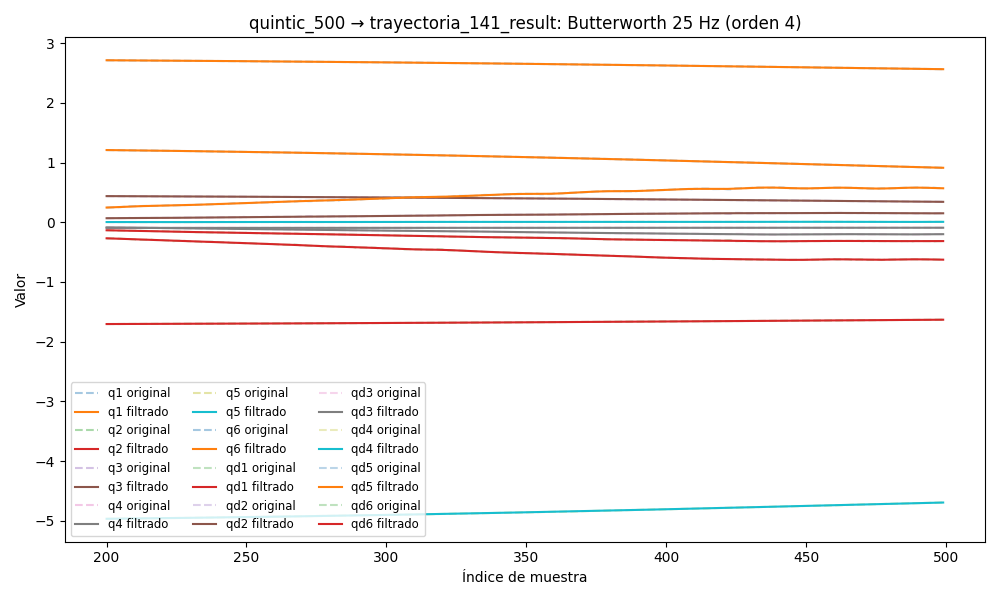

The data file committed next to this chart (first rows):
timestamp, q1, q2, q3, q4, q5, q6, qd1, qd2, qd3, qd4, qd5, qd6, tau1, tau2, tau3, tau4, tau5, tau6
1749035376, 2.733, -1.714, 0.4509, -0.09546, -5.004, 1.251, -0.004726, 0.001902, 0.0001352, 8.142390051310883e-07, 0.001665, -0.0002327, 0.09324, -0.2943, -0.3856, -0.4402, 0.07737, -0.09631
1749035376, 2.733, -1.714, 0.4509, -0.09546, -5.004, 1.251, -0.004501, 0.001936, 0.0001069, 8.896796525274815e-07, 0.001763, -0.0002165, 0.07011, -0.3194, -0.386, -0.4421, 0.08887, -0.1128
1749035376, 2.733, -1.714, 0.4509, -0.09546, -5.004, 1.251, -0.004271, 0.001962, 8.192608696797735e-05, 9.36177726605887e-07, 0.00185, -0.000204, 0.07011, -0.3194, -0.386, -0.4421, 0.08887, -0.1128
1749035376, 2.733, -1.714, 0.451, -0.09546, -5.004, 1.251, -0.004031, 0.001971, 6.311412030181664e-05, 9.353954307147677e-07, 0.001916, -0.0001966, 0.05535, -0.3104, -0.3894, -0.4387, 0.08888, -0.1089
1749035376, 2.733, -1.714, 0.451, -0.09545, -5.004, 1.251, -0.003779, 0.001959, 5.2858839489411804e-05, 8.688032546218283e-07, 0.001953, -0.0001957, 0.08476, -0.2985, -0.3832, -0.4424, 0.1025, -0.1125
1749035376, 2.733, -1.714, 0.451, -0.09545, -5.004, 1.251, -0.003514, 0.001921, 5.3016249133353814e-05, 7.198769548626826e-07, 0.001958, -0.0002023, 0.06544, -0.3337, -0.3911, -0.4419, 0.09284, -0.1076
1749035376, 2.733, -1.714, 0.451, -0.09545, -5.004, 1.251, -0.003236, 0.001856, 6.475410315109107e-05, 4.7670647040621677e-07, 0.001927, -0.0002172, 0.06544, -0.3337, -0.3911, -0.4419, 0.09284, -0.1076
1749035376, 2.733, -1.714, 0.451, -0.09545, -5.004, 1.251, -0.00295, 0.001765, 8.846310187228114e-05, 1.3480898514825027e-07, 0.001862, -0.0002403, 0.04867, -0.3378, -0.393, -0.4524, 0.1032, -0.1009
1749035376, 2.733, -1.714, 0.451, -0.09545, -5.004, 1.251, -0.002659, 0.001652, 0.0001237, -3.0014123170674603e-07, 0.001767, -0.0002708, 0.0514, -0.3152, -0.3796, -0.4412, 0.1137, -0.111
1749035376, 2.733, -1.714, 0.451, -0.09545, -5.004, 1.251, -0.002369, 0.001522, 0.0001693, -8.100172186120022e-07, 0.001648, -0.0003069, 0.05854, -0.337, -0.3758, -0.4608, 0.1112, -0.1185
1749035376, 2.733, -1.714, 0.451, -0.09544, -5.004, 1.251, -0.002088, 0.001382, 0.0002232, -1.3627676471639576e-06, 0.001514, -0.0003458, 0.05978, -0.3474, -0.3828, -0.4403, 0.1084, -0.09926
1749035376, 2.733, -1.714, 0.451, -0.09544, -5.004, 1.251, -0.001821, 0.001238, 0.0002828, -1.912163478473765e-06, 0.001371, -0.0003838, 0.05978, -0.3474, -0.3828, -0.4403, 0.1084, -0.09926
1749035376, 2.733, -1.714, 0.451, -0.09544, -5.004, 1.251, -0.001575, 0.001098, 0.0003451, -2.3991198469070573e-06, 0.001228, -0.0004168, 0.07408, -0.3434, -0.3964, -0.4469, 0.1219, -0.09793
1749035376, 2.733, -1.714, 0.451, -0.09544, -5.004, 1.251, -0.001353, 0.0009654, 0.0004069, -2.754864132930446e-06, 0.00109, -0.00044, 0.08678, -0.33, -0.3888, -0.4529, 0.09786, -0.1266
1749035376, 2.733, -1.714, 0.451, -0.09544, -5.004, 1.251, -0.001158, 0.000845, 0.0004648, -2.906083850460929e-06, 0.0009623, -0.0004492, 0.08678, -0.33, -0.3888, -0.4529, 0.09786, -0.1266
1749035376, 2.733, -1.714, 0.451, -0.09544, -5.004, 1.251, -0.0009909, 0.0007379, 0.000516, -2.782000810187225e-06, 0.000846, -0.0004407, 0.07376, -0.34, -0.4003, -0.4602, 0.09829, -0.114
1749035376, 2.733, -1.714, 0.451, -0.09544, -5.004, 1.251, -0.0008503, 0.0006432, 0.000558, -2.323088266780815e-06, 0.000742, -0.0004128, 0.05526, -0.3679, -0.3994, -0.4465, 0.1041, -0.1451
1749035376, 2.733, -1.714, 0.451, -0.09544, -5.004, 1.251, -0.0007333, 0.0005577, 0.0005889, -1.4908891051042117e-06, 0.0006487, -0.0003659, 0.05526, -0.3679, -0.3994, -0.4465, 0.1041, -0.1451
1749035376, 2.733, -1.714, 0.451, -0.09544, -5.004, 1.251, -0.0006355, 0.0004768, 0.0006076, -2.781259848231618e-07, 0.0005634, -0.0003036, 0.0653, -0.3391, -0.3892, -0.4624, 0.08693, -0.126
1749035376, 2.733, -1.714, 0.451, -0.09544, -5.004, 1.251, -0.0005513, 0.0003945, 0.0006139, 1.2819545271676948e-06, 0.0004826, -0.000233, 0.07877, -0.3481, -0.382, -0.444, 0.1012, -0.1178
1749035376, 2.733, -1.714, 0.451, -0.09545, -5.004, 1.251, -0.0004745, 0.0003049, 0.0006081, 3.108260652842735e-06, 0.000403, -0.0001648, 0.08655, -0.3643, -0.3952, -0.4361, 0.105, -0.1237
1749035376, 2.733, -1.714, 0.451, -0.09545, -5.004, 1.251, -0.0003988, 0.0002021, 0.0005911, 5.0679278333156314e-06, 0.0003224, -0.0001131, 0.06499, -0.3677, -0.39, -0.4511, 0.09441, -0.1498
1749035376, 2.733, -1.714, 0.451, -0.09545, -5.004, 1.251, -0.0003184, 8.184406124968959e-05, 0.0005645, 6.9771505819064465e-06, 0.0002402, -9.525693649841156e-05, 0.06499, -0.3677, -0.39, -0.4511, 0.09441, -0.1498
1749035376, 2.733, -1.714, 0.451, -0.09545, -5.004, 1.251, -0.0002283, -5.8143391743130856e-05, 0.0005297, 8.607984436660666e-06, 0.0001579, -0.0001302, 0.08042, -0.3789, -0.3849, -0.4316, 0.0955, -0.1281
1749035376, 2.733, -1.714, 0.451, -0.09545, -5.004, 1.251, -0.0001248, -0.0002176, 0.0004888, 9.7020019614985e-06, 8.016481824668459e-05, -0.0002377, 0.09368, -0.3394, -0.3903, -0.4326, 0.08193, -0.1306
1749035376, 2.733, -1.714, 0.451, -0.09545, -5.004, 1.251, -6.041169540847257e-06, -0.0003935, 0.0004435, 9.99117972178259e-06, 1.46709104399999e-05, -0.0004365, 0.09368, -0.3394, -0.3903, -0.4326, 0.08193, -0.1306
1749035376, 2.733, -1.714, 0.451, -0.09546, -5.004, 1.251, 0.0001282, -0.00058, 0.0003957, 9.225715172027279e-06, -2.7828282539453092e-05, -0.0007427, 0.09599, -0.3758, -0.3827, -0.4333, 0.09677, -0.1387
1749035376, 2.733, -1.714, 0.451, -0.09546, -5.004, 1.251, 0.0002762, -0.000769, 0.0003471, 7.207654482670478e-06, -3.377013734416274e-05, -0.001168, 0.09599, -0.3758, -0.3827, -0.4333, 0.09677, -0.1387
1749035376, 2.733, -1.714, 0.451, -0.09546, -5.004, 1.251, 0.0004345, -0.000951, 0.0002997, 3.828309634724398e-06, 1.257785749347112e-05, -0.00172, 0.118, -0.4446, -0.3834, -0.4236, 0.117, -0.1623
1749035376, 2.733, -1.714, 0.451, -0.09546, -5.004, 1.251, 0.0005983, -0.001116, 0.000255, -8.934648443287074e-07, 0.0001282, -0.002398, 0.114, -0.4229, -0.3901, -0.3927, 0.1072, -0.1664
1749035376, 2.733, -1.714, 0.451, -0.09546, -5.004, 1.251, 0.0007614, -0.001254, 0.0002149, -6.775876820810112e-06, 0.0003303, -0.003195, 0.114, -0.4229, -0.3901, -0.3927, 0.1072, -0.1664
1749035376, 2.733, -1.714, 0.451, -0.09546, -5.004, 1.251, 0.0009169, -0.001359, 0.0001811, -1.344602200728294e-05, 0.0006349, -0.004097, 0.07942, -0.4356, -0.3534, -0.4001, 0.1209, -0.1695
1749035376, 2.733, -1.714, 0.451, -0.09546, -5.004, 1.251, 0.001057, -0.001425, 0.0001557, -2.03235269230362e-05, 0.001056, -0.005088, 0.1001, -0.4185, -0.3511, -0.3834, 0.1512, -0.1418
1749035376, 2.733, -1.714, 0.451, -0.09546, -5.004, 1.251, 0.001173, -0.001451, 0.0001402, -2.66204053100585e-05, 0.001603, -0.006143, 0.1001, -0.4185, -0.3511, -0.3834, 0.1512, -0.1418
1749035376, 2.733, -1.714, 0.451, -0.09546, -5.004, 1.251, 0.001255, -0.001439, 0.0001362, -3.136076495952281e-05, 0.002281, -0.007237, 0.09575, -0.4269, -0.3494, -0.3812, 0.1615, -0.1626
1749035376, 2.733, -1.714, 0.451, -0.09546, -5.004, 1.251, 0.001295, -0.001392, 0.000145, -3.342262553033784e-05, 0.003092, -0.008345, 0.09575, -0.4269, -0.3494, -0.3812, 0.1615, -0.1626
1749035376, 2.733, -1.714, 0.451, -0.09546, -5.004, 1.251, 0.001279, -0.001317, 0.0001671, -3.16021134665451e-05, 0.004029, -0.009441, 0.09158, -0.41, -0.3691, -0.3675, 0.176, -0.1763
1749035376, 2.733, -1.714, 0.451, -0.09545, -5.004, 1.251, 0.001197, -0.001222, 0.0002019, -2.469776462791169e-05, 0.005081, -0.0105, 0.1012, -0.4262, -0.3692, -0.3599, 0.1904, -0.1568
1749035376, 2.733, -1.714, 0.451, -0.09545, -5.004, 1.251, 0.001035, -0.001114, 0.0002477, -1.160976050872051e-05, 0.00623, -0.01151, 0.1012, -0.4262, -0.3692, -0.3599, 0.1904, -0.1568
1749035376, 2.733, -1.714, 0.451, -0.09545, -5.004, 1.251, 0.0007812, -0.0009999, 0.0003014, 8.554070971933933e-06, 0.007453, -0.01244, 0.06844, -0.436, -0.3743, -0.3612, 0.1939, -0.1513
1749035376, 2.733, -1.714, 0.451, -0.09545, -5.004, 1.251, 0.0004228, -0.0008858, 0.0003579, 3.6376351378360136e-05, 0.008721, -0.01328, 0.059, -0.4069, -0.3784, -0.3557, 0.199, -0.1758
1749035376, 2.733, -1.714, 0.451, -0.09544, -5.004, 1.251, -5.0393902004346944e-05, -0.0007749, 0.0004102, 7.204510000872681e-05, 0.01, -0.01402, 0.04517, -0.4153, -0.3801, -0.3509, 0.2072, -0.1552
1749035376, 2.733, -1.714, 0.451, -0.09544, -5.004, 1.251, -0.0006457, -0.0006686, 0.0004497, 0.0001153, 0.01126, -0.01465, 0.01605, -0.3901, -0.3986, -0.3588, 0.206, -0.1606
1749035376, 2.733, -1.714, 0.451, -0.09544, -5.004, 1.251, -0.001367, -0.0005662, 0.000466, 0.0001654, 0.01246, -0.01517, 0.01605, -0.3901, -0.3986, -0.3588, 0.206, -0.1606
1749035376, 2.733, -1.714, 0.451, -0.09544, -5.004, 1.251, -0.002211, -0.0004647, 0.0004473, 0.0002212, 0.01357, -0.01556, 0.02393, -0.372, -0.4162, -0.3312, 0.2456, -0.1613
1749035376, 2.733, -1.714, 0.451, -0.09544, -5.004, 1.251, -0.003173, -0.0003594, 0.0003815, 0.0002813, 0.01456, -0.01585, 0.01556, -0.368, -0.41, -0.3449, 0.2457, -0.1713
1749035376, 2.733, -1.714, 0.451, -0.09543, -5.003, 1.251, -0.004238, -0.0002447, 0.0002562, 0.000344, 0.01539, -0.01602, 0.01556, -0.368, -0.41, -0.3449, 0.2457, -0.1713
1749035376, 2.733, -1.714, 0.451, -0.09543, -5.003, 1.251, -0.005387, -0.0001138, 6.021252104624175e-05, 0.0004076, 0.01607, -0.0161, 0.008888, -0.345, -0.4471, -0.3399, 0.2242, -0.1659
1749035376, 2.733, -1.714, 0.451, -0.09543, -5.003, 1.251, -0.006595, 4.0007075552337185e-05, -0.0002157, 0.0004706, 0.01657, -0.0161, -0.02621, -0.3096, -0.4707, -0.3434, 0.223, -0.1737
1749035376, 2.733, -1.714, 0.451, -0.09543, -5.003, 1.251, -0.007832, 0.0002231, -0.0005783, 0.0005322, 0.01691, -0.01605, -0.02621, -0.3096, -0.4707, -0.3434, 0.223, -0.1737
1749035376, 2.733, -1.714, 0.451, -0.09543, -5.003, 1.251, -0.009065, 0.0004414, -0.00103, 0.0005916, 0.01711, -0.01596, -0.03471, -0.285, -0.498, -0.3332, 0.2449, -0.1578
1749035376, 2.733, -1.714, 0.451, -0.09543, -5.003, 1.251, -0.01026, 0.0006997, -0.001572, 0.0006489, 0.0172, -0.01587, -0.03471, -0.285, -0.498, -0.3332, 0.2449, -0.1578
1749035376, 2.733, -1.714, 0.451, -0.09543, -5.003, 1.25, -0.01138, 0.001002, -0.002197, 0.0007046, 0.01722, -0.01581, -0.01874, -0.2525, -0.5113, -0.3333, 0.2343, -0.1613
1749035376, 2.733, -1.714, 0.451, -0.09543, -5.003, 1.25, -0.0124, 0.001351, -0.002897, 0.0007597, 0.01721, -0.01582, -0.0624, -0.2488, -0.5205, -0.3368, 0.25, -0.1684
1749035376, 2.733, -1.714, 0.451, -0.09543, -5.003, 1.25, -0.01329, 0.001748, -0.003661, 0.0008152, 0.01723, -0.01591, -0.08563, -0.2623, -0.5202, -0.3276, 0.2493, -0.1806
1749035376, 2.733, -1.714, 0.4509, -0.09543, -5.003, 1.25, -0.01404, 0.002196, -0.004474, 0.0008724, 0.01733, -0.01612, -0.05094, -0.2474, -0.5457, -0.3188, 0.2542, -0.1825
1749035376, 2.733, -1.714, 0.4509, -0.09543, -5.003, 1.25, -0.01463, 0.002694, -0.005319, 0.000932, 0.01755, -0.01647, -0.05094, -0.2474, -0.5457, -0.3188, 0.2542, -0.1825
1749035376, 2.733, -1.714, 0.4509, -0.09543, -5.003, 1.25, -0.01507, 0.003242, -0.006179, 0.0009946, 0.01794, -0.01699, -0.0594, -0.1976, -0.5817, -0.3217, 0.2816, -0.1806
1749035376, 2.733, -1.714, 0.4509, -0.09542, -5.003, 1.25, -0.01536, 0.003838, -0.007036, 0.00106, 0.01851, -0.01768, -0.0594, -0.1976, -0.5817, -0.3217, 0.2816, -0.1806
1749035376, 2.733, -1.714, 0.4509, -0.09542, -5.003, 1.25, -0.01554, 0.004478, -0.007873, 0.001128, 0.0193, -0.01855, -0.07494, -0.2019, -0.5606, -0.3269, 0.2781, -0.2121
... 4,742 more rows
